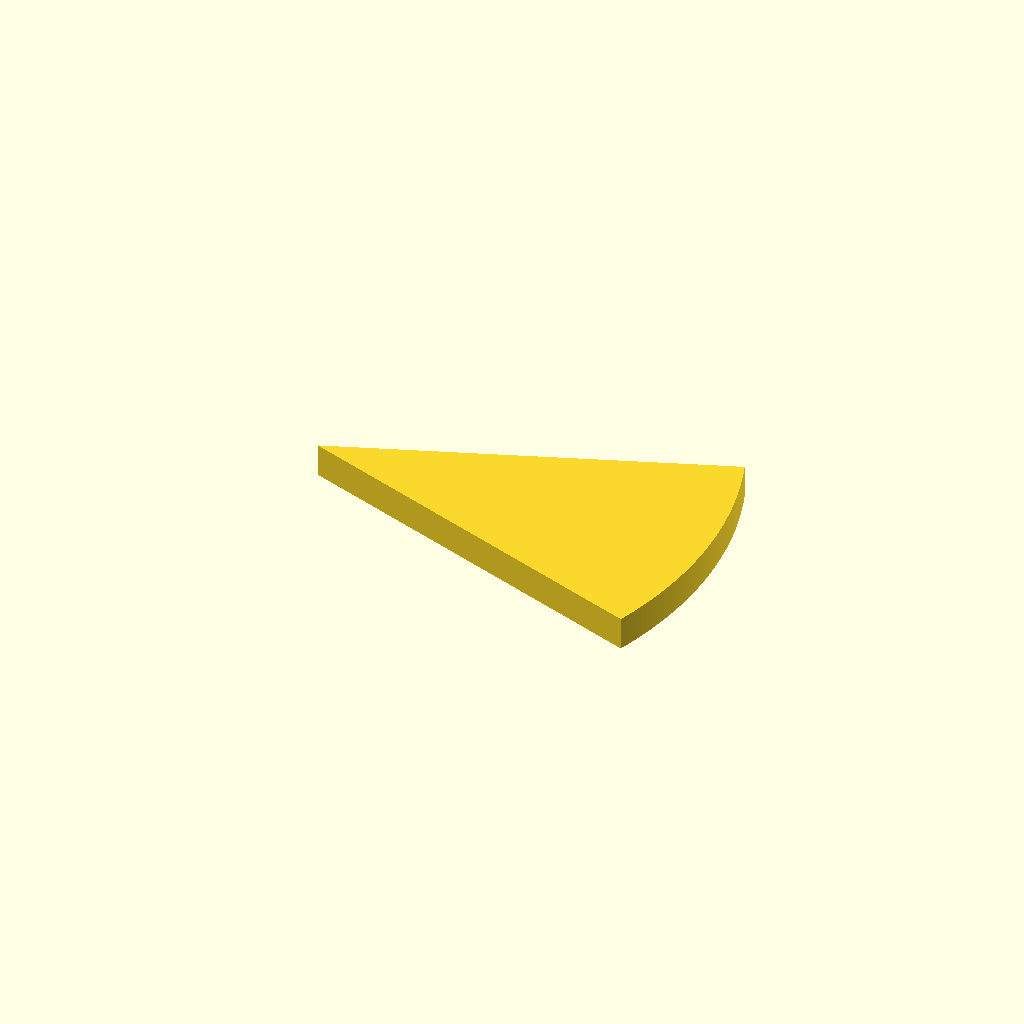
Cell 1: rendered with the file's own defaults.
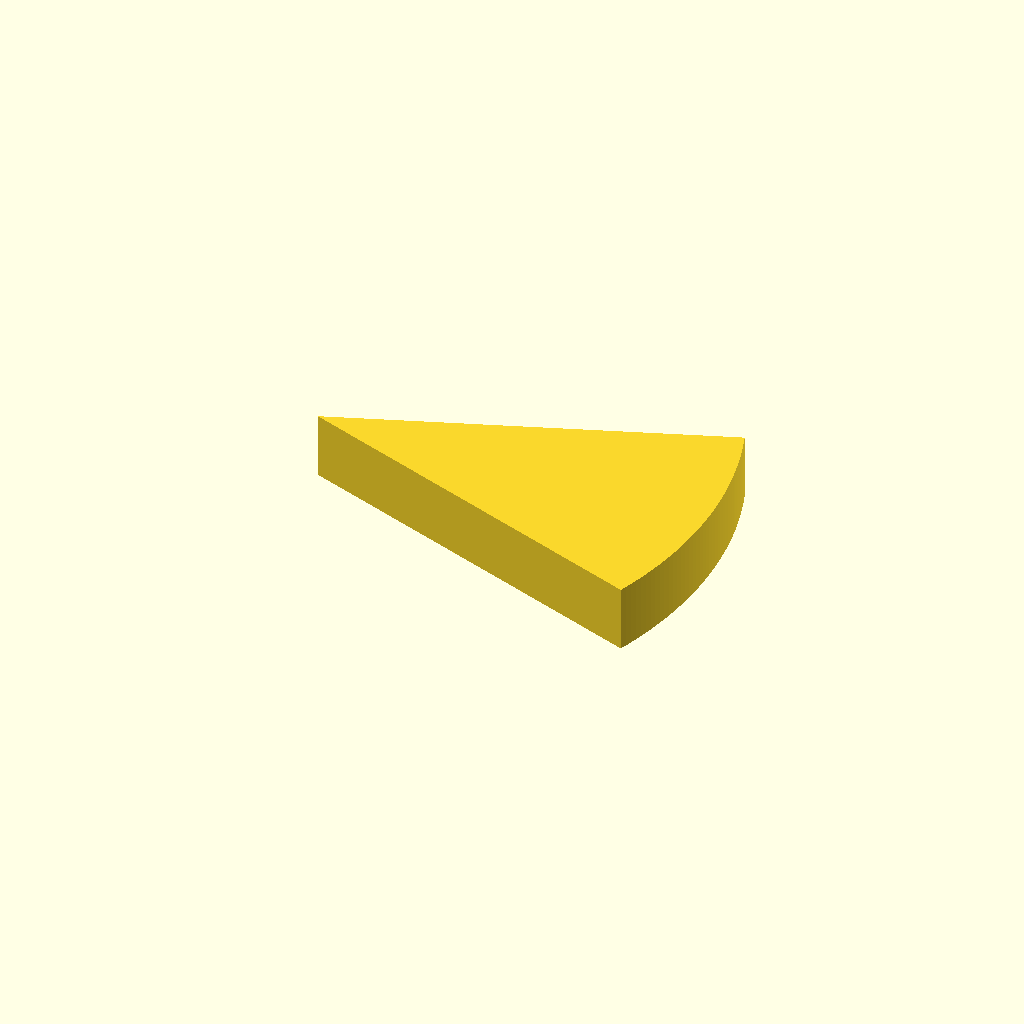
Cell 2: plate_t = 10 (everything else at default).
One fixed orthographic camera (rotation 55°, 0°, 25°; colour scheme Cornfield) for every cell.
The OpenSCAD source (optional_data/data/sketch2/arcprofiles/part_0047.scad):
$fn = 32;

// ----------------------------------------------------------------------
// Arc profile plate: sector, 42 points
// ----------------------------------------------------------------------

// --- parameters (mm) ---
sector_angle = 40;        // sector angle, degrees
sector_r = 60;            // outer radius
arc_step = 1;             // sampling step of the arc, degrees
plate_t = 5;              // plate thickness, Z

bbox_x = 2 * sector_r * sin(sector_angle / 2);  // chord of the sector
bbox_y = sector_r;  // depth of the sector (apex to arc)

profile = [[56.382, 0], [56.731, 0.987], [57.063, 1.98], [57.378, 2.979], [57.676, 3.983], [57.956, 4.992], [58.218, 6.006], [58.462, 7.024], [58.689, 8.046], [58.898, 9.072], [59.088, 10.102], [59.261, 11.135], [59.416, 12.171], [59.553, 13.209], [59.671, 14.249], [59.772, 15.292], [59.854, 16.336], [59.918, 17.381], [59.963, 18.427], [59.991, 19.474], [60, 20.521], [59.991, 21.568], [59.963, 22.615], [59.918, 23.661], [59.854, 24.706], [59.772, 25.75], [59.671, 26.793], [59.553, 27.833], [59.416, 28.871], [59.261, 29.907], [59.088, 30.94], [58.898, 31.97], [58.689, 32.996], [58.462, 34.018], [58.218, 35.036], [57.956, 36.05], [57.676, 37.059], [57.378, 38.063], [57.063, 39.062], [56.731, 40.055], [56.382, 41.042], [0, 20.521]];  // primary outline, 42 points, counter clockwise

// --- the one profile operation ---
linear_extrude(height = plate_t) polygon(points = profile);
Parameter table extracted from the source (name, type, default, range or options):
sector_angle: number, default 40
sector_r: number, default 60
arc_step: number, default 1
plate_t: number, default 5
